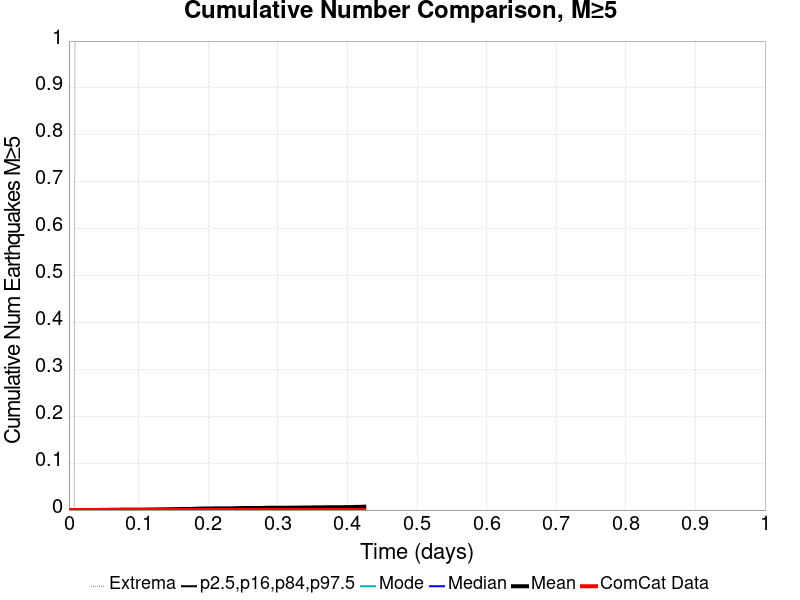

Data behind this chart, as committed beside it:
Time (days), ComCat Data, Simulation Mean, Simulation Median, Simulation Mode, Simulation Minimum, Simulation Maximum, 2.5 %-ile, 16 %-ile, 84 %-ile, 97.5 %-ile
0.0, 0.0, 0.0, 0.0, 0.0, 0.0, 0.0, 0.0, 0.0, 0.0, 0.0
8.5019803E-4, 0.0, 0.0, 0.0, 0.0, 0.0, 0.0, 0.0, 0.0, 0.0, 0.0
0.0017, 0.0, 0.0, 0.0, 0.0, 0.0, 0.0, 0.0, 0.0, 0.0, 0.0
0.002551, 0.0, 0.0, 0.0, 0.0, 0.0, 0.0, 0.0, 0.0, 0.0, 0.0
0.003401, 0.0, 0.0, 0.0, 0.0, 0.0, 0.0, 0.0, 0.0, 0.0, 0.0
0.004251, 0.0, 0.0, 0.0, 0.0, 0.0, 0.0, 0.0, 0.0, 0.0, 0.0
0.005101, 0.0, 0.0, 0.0, 0.0, 0.0, 0.0, 0.0, 0.0, 0.0, 0.0
0.005951, 0.0, 0.0, 0.0, 0.0, 0.0, 0.0, 0.0, 0.0, 0.0, 0.0
0.006802, 0.0, 0.0, 0.0, 0.0, 0.0, 0.0, 0.0, 0.0, 0.0, 0.0
0.007652, 0.0, 0.0, 0.0, 0.0, 0.0, 0.0, 0.0, 0.0, 0.0, 0.0
0.008502, 0.0, 1.0E-4, 0.0, 0.0, 0.0, 1.0, 0.0, 0.0, 0.0, 0.0
0.009352, 0.0, 1.0E-4, 0.0, 0.0, 0.0, 1.0, 0.0, 0.0, 0.0, 0.0
0.0102, 0.0, 1.0E-4, 0.0, 0.0, 0.0, 1.0, 0.0, 0.0, 0.0, 0.0
0.01105, 0.0, 1.0E-4, 0.0, 0.0, 0.0, 1.0, 0.0, 0.0, 0.0, 0.0
0.0119, 0.0, 1.0E-4, 0.0, 0.0, 0.0, 1.0, 0.0, 0.0, 0.0, 0.0
0.01275, 0.0, 1.0E-4, 0.0, 0.0, 0.0, 1.0, 0.0, 0.0, 0.0, 0.0
0.0136, 0.0, 1.0E-4, 0.0, 0.0, 0.0, 1.0, 0.0, 0.0, 0.0, 0.0
0.01445, 0.0, 1.0E-4, 0.0, 0.0, 0.0, 1.0, 0.0, 0.0, 0.0, 0.0
0.0153, 0.0, 1.0E-4, 0.0, 0.0, 0.0, 1.0, 0.0, 0.0, 0.0, 0.0
0.01615, 0.0, 1.0E-4, 0.0, 0.0, 0.0, 1.0, 0.0, 0.0, 0.0, 0.0
0.017, 0.0, 1.0E-4, 0.0, 0.0, 0.0, 1.0, 0.0, 0.0, 0.0, 0.0
0.01785, 0.0, 1.0E-4, 0.0, 0.0, 0.0, 1.0, 0.0, 0.0, 0.0, 0.0
0.0187, 0.0, 1.0E-4, 0.0, 0.0, 0.0, 1.0, 0.0, 0.0, 0.0, 0.0
0.01955, 0.0, 1.0E-4, 0.0, 0.0, 0.0, 1.0, 0.0, 0.0, 0.0, 0.0
0.0204, 0.0, 1.0E-4, 0.0, 0.0, 0.0, 1.0, 0.0, 0.0, 0.0, 0.0
0.02125, 0.0, 1.0E-4, 0.0, 0.0, 0.0, 1.0, 0.0, 0.0, 0.0, 0.0
0.02211, 0.0, 1.0E-4, 0.0, 0.0, 0.0, 1.0, 0.0, 0.0, 0.0, 0.0
0.02296, 0.0, 1.0E-4, 0.0, 0.0, 0.0, 1.0, 0.0, 0.0, 0.0, 0.0
0.02381, 0.0, 1.0E-4, 0.0, 0.0, 0.0, 1.0, 0.0, 0.0, 0.0, 0.0
0.02466, 0.0, 1.0E-4, 0.0, 0.0, 0.0, 1.0, 0.0, 0.0, 0.0, 0.0
0.02551, 0.0, 1.0E-4, 0.0, 0.0, 0.0, 1.0, 0.0, 0.0, 0.0, 0.0
0.02636, 0.0, 1.0E-4, 0.0, 0.0, 0.0, 1.0, 0.0, 0.0, 0.0, 0.0
0.02721, 0.0, 2.0E-4, 0.0, 0.0, 0.0, 1.0, 0.0, 0.0, 0.0, 0.0
0.02806, 0.0, 2.0E-4, 0.0, 0.0, 0.0, 1.0, 0.0, 0.0, 0.0, 0.0
0.02891, 0.0, 2.0E-4, 0.0, 0.0, 0.0, 1.0, 0.0, 0.0, 0.0, 0.0
0.02976, 0.0, 2.0E-4, 0.0, 0.0, 0.0, 1.0, 0.0, 0.0, 0.0, 0.0
0.03061, 0.0, 2.0E-4, 0.0, 0.0, 0.0, 1.0, 0.0, 0.0, 0.0, 0.0
0.03146, 0.0, 2.0E-4, 0.0, 0.0, 0.0, 1.0, 0.0, 0.0, 0.0, 0.0
0.03231, 0.0, 2.0E-4, 0.0, 0.0, 0.0, 1.0, 0.0, 0.0, 0.0, 0.0
0.03316, 0.0, 2.0E-4, 0.0, 0.0, 0.0, 1.0, 0.0, 0.0, 0.0, 0.0
0.03401, 0.0, 2.0E-4, 0.0, 0.0, 0.0, 1.0, 0.0, 0.0, 0.0, 0.0
0.03486, 0.0, 2.0E-4, 0.0, 0.0, 0.0, 1.0, 0.0, 0.0, 0.0, 0.0
0.03571, 0.0, 2.0E-4, 0.0, 0.0, 0.0, 1.0, 0.0, 0.0, 0.0, 0.0
0.03656, 0.0, 2.0E-4, 0.0, 0.0, 0.0, 1.0, 0.0, 0.0, 0.0, 0.0
0.03741, 0.0, 2.0E-4, 0.0, 0.0, 0.0, 1.0, 0.0, 0.0, 0.0, 0.0
0.03826, 0.0, 2.0E-4, 0.0, 0.0, 0.0, 1.0, 0.0, 0.0, 0.0, 0.0
0.03911, 0.0, 2.0E-4, 0.0, 0.0, 0.0, 1.0, 0.0, 0.0, 0.0, 0.0
0.03996, 0.0, 2.0E-4, 0.0, 0.0, 0.0, 1.0, 0.0, 0.0, 0.0, 0.0
0.04081, 0.0, 2.0E-4, 0.0, 0.0, 0.0, 1.0, 0.0, 0.0, 0.0, 0.0
0.04166, 0.0, 2.0E-4, 0.0, 0.0, 0.0, 1.0, 0.0, 0.0, 0.0, 0.0
0.04251, 0.0, 2.0E-4, 0.0, 0.0, 0.0, 1.0, 0.0, 0.0, 0.0, 0.0
0.04336, 0.0, 3.0E-4, 0.0, 0.0, 0.0, 1.0, 0.0, 0.0, 0.0, 0.0
0.04421, 0.0, 3.0E-4, 0.0, 0.0, 0.0, 1.0, 0.0, 0.0, 0.0, 0.0
0.04506, 0.0, 3.0E-4, 0.0, 0.0, 0.0, 1.0, 0.0, 0.0, 0.0, 0.0
0.04591, 0.0, 3.0E-4, 0.0, 0.0, 0.0, 1.0, 0.0, 0.0, 0.0, 0.0
0.04676, 0.0, 3.0E-4, 0.0, 0.0, 0.0, 1.0, 0.0, 0.0, 0.0, 0.0
0.04761, 0.0, 3.0E-4, 0.0, 0.0, 0.0, 1.0, 0.0, 0.0, 0.0, 0.0
0.04846, 0.0, 3.0E-4, 0.0, 0.0, 0.0, 1.0, 0.0, 0.0, 0.0, 0.0
0.04931, 0.0, 3.0E-4, 0.0, 0.0, 0.0, 1.0, 0.0, 0.0, 0.0, 0.0
0.05016, 0.0, 3.0E-4, 0.0, 0.0, 0.0, 1.0, 0.0, 0.0, 0.0, 0.0
... 440 more rows
